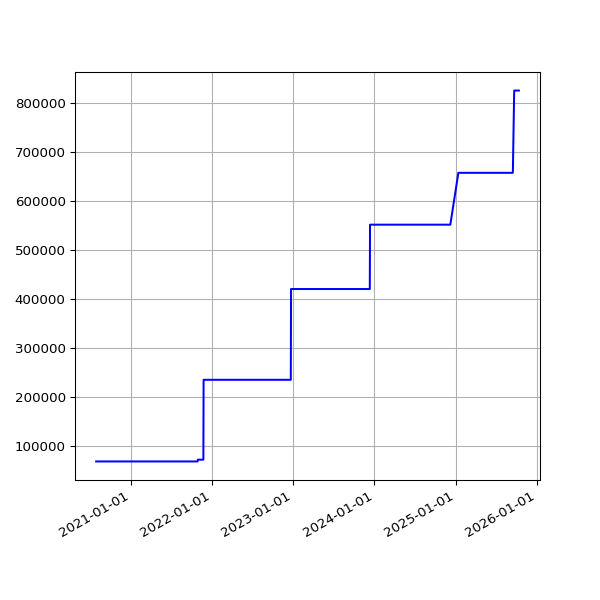

Data behind this chart, as committed beside it:
date, value
2020-07-30 19:28:48 +0100, 67915
2020-07-31 19:25:30 +0100, 67915
2020-08-02 19:30:26 +0100, 67915
2020-08-03 19:31:35 +0100, 67915
2020-08-04 19:26:21 +0100, 67915
2020-08-05 19:24:13 +0100, 67915
2020-08-06 19:24:27 +0100, 67915
2020-08-07 19:26:28 +0100, 67907
2020-08-08 19:23:40 +0100, 67907
2020-08-09 19:22:58 +0100, 67907
2020-08-10 19:22:43 +0100, 67907
2020-08-11 19:26:14 +0100, 67907
2020-08-12 19:31:23 +0100, 67907
2020-08-13 19:29:57 +0100, 67907
2020-08-14 19:47:20 +0100, 67907
2020-08-15 19:35:11 +0100, 67907
2020-08-16 19:23:27 +0100, 67907
2020-08-17 19:50:53 +0100, 67907
2020-08-18 19:21:06 +0100, 67907
2020-08-19 19:22:36 +0100, 67907
2020-08-20 19:25:06 +0100, 67907
2020-08-21 19:37:32 +0100, 67907
2020-08-22 19:23:49 +0100, 67907
2020-08-23 19:27:35 +0100, 67907
2020-08-24 19:31:22 +0100, 67907
2020-08-25 20:08:02 +0100, 67907
2020-08-26 19:23:13 +0100, 67907
2020-08-27 19:30:38 +0100, 67907
2020-08-28 19:36:11 +0100, 67907
2020-08-29 19:28:05 +0100, 67907
2020-08-30 19:30:30 +0100, 67907
2020-08-31 19:26:19 +0100, 67907
2020-09-01 19:30:23 +0100, 67907
2020-09-02 19:29:13 +0100, 67907
2020-09-03 19:23:52 +0100, 67907
2020-09-04 19:25:11 +0100, 67907
2020-09-05 19:22:10 +0100, 67907
2020-09-06 19:17:13 +0100, 67907
2020-09-07 19:20:48 +0100, 67907
2020-09-08 19:15:16 +0100, 67907
2020-09-09 19:18:45 +0100, 67907
2020-09-10 19:21:06 +0100, 67907
2020-09-11 19:13:48 +0100, 67907
2020-09-12 19:16:21 +0100, 67907
2020-09-13 19:16:55 +0100, 67907
2020-09-14 19:12:48 +0100, 67907
2020-09-15 19:10:38 +0100, 67907
2020-09-16 19:14:39 +0100, 67907
2020-09-17 19:26:59 +0100, 67907
2020-09-18 19:10:16 +0100, 67907
2020-09-19 19:24:05 +0100, 67907
2020-09-20 20:06:13 +0100, 67907
2020-09-21 19:12:35 +0100, 67907
2020-09-22 19:14:25 +0100, 67907
2020-09-23 19:17:37 +0100, 67907
2020-09-24 19:17:06 +0100, 67907
2020-09-25 19:12:57 +0100, 67907
2020-09-26 19:16:01 +0100, 67907
2020-09-27 19:14:10 +0100, 67907
2020-09-28 19:14:46 +0100, 67907
... 1,354 more rows
